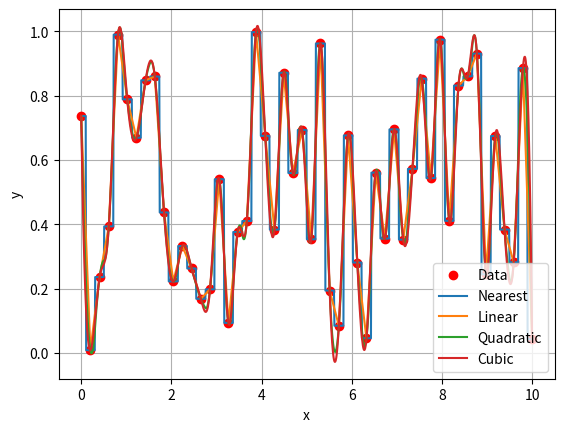

This chart was generated by the following Python code:
# -*- coding: utf-8 -*-
"""
Interpolation en 1D

@author: lcharleux
"""

import numpy as np
import matplotlib.pyplot as plt
from scipy import interpolate

Np = 50

# Raw data
x = np.linspace(0., 10., Np) 
y = np.random.rand(Np)

# Interpolation
Npi = 1000
xi = np.linspace(0., 10., Npi)
# Nearest interpolation
y_nearest = interpolate.interp1d(x, y, kind = "nearest")(xi)
y_linear = interpolate.interp1d(x, y, kind = "linear")(xi)
y_quadratic = interpolate.interp1d(x, y, kind = "quadratic")(xi)
y_cubic = interpolate.interp1d(x, y, kind = "cubic")(xi)

fig = plt.figure("Interpolation")
plt.clf()
plt.plot(x, y, "or", label = "Data")
plt.plot(xi, y_nearest, label = "Nearest")
plt.plot(xi, y_linear, label = "Linear")
plt.plot(xi, y_quadratic, label = "Quadratic")
plt.plot(xi, y_cubic, label = "Cubic")
plt.grid()
plt.legend()
plt.xlabel("x")
plt.ylabel("y")
plt.show()